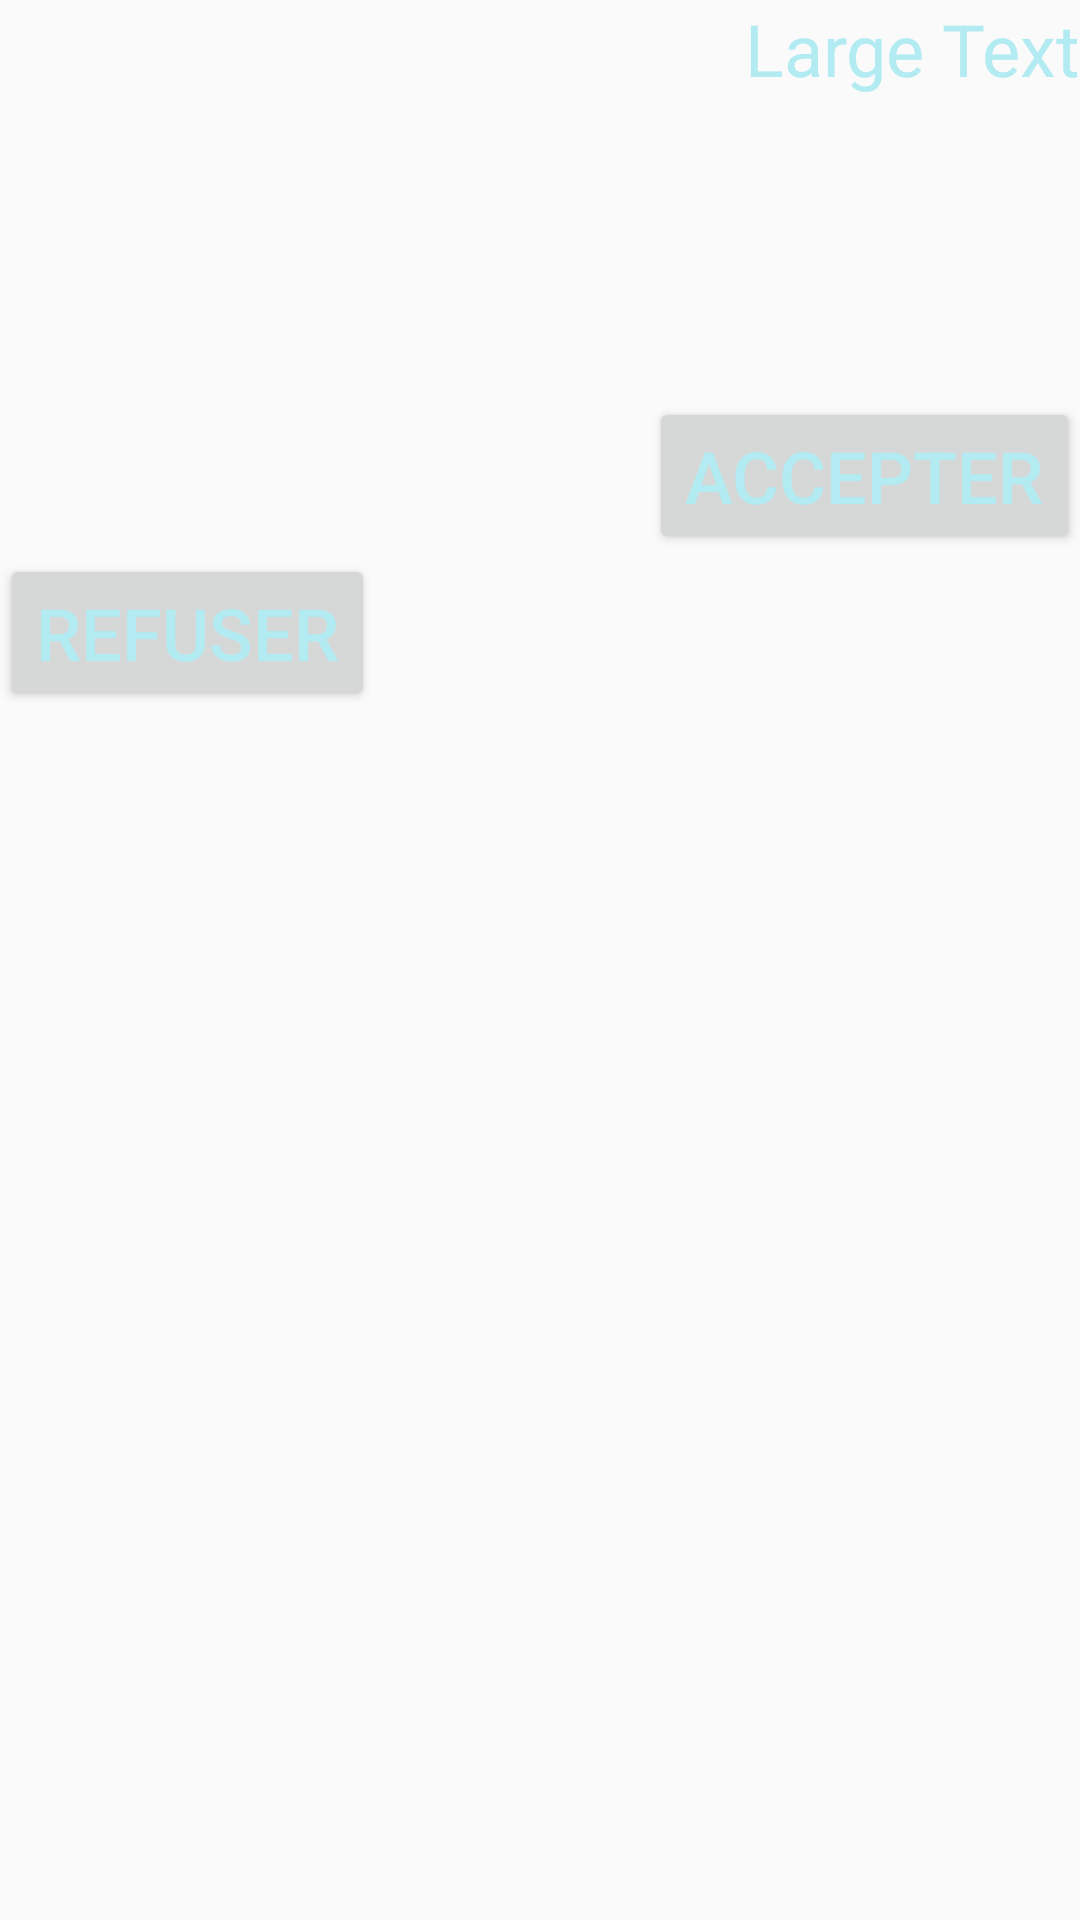

Here is an Android app screen rendered from its layout file. Give the layout XML and the strings, colors and styles it references.
<!-- AndroidManifest.xml: application theme AppTheme -->
<!-- res/layout/invitation_amitie.xml -->
<?xml version="1.0" encoding="utf-8"?>
<LinearLayout xmlns:android="http://schemas.android.com/apk/res/android"
    android:orientation="vertical" android:layout_width="match_parent"
    android:layout_height="match_parent">

    <TextView
        android:layout_width="wrap_content"
        android:layout_height="wrap_content"
        android:textAppearance="?android:attr/textAppearanceLarge"
        android:text="Large Text"
        android:id="@+id/textView2"
        android:layout_gravity="right" />

    <ImageView
        android:layout_width="100dp"
        android:layout_height="100dp"
        android:id="@+id/imageView"
        android:src="@drawable/c" />

    <Button
        android:layout_width="wrap_content"
        android:layout_height="wrap_content"
        android:text="accepter"
        android:id="@+id/button2"
        android:layout_gravity="right" />

    <Button
        android:layout_width="wrap_content"
        android:layout_height="wrap_content"
        android:text="refuser"
        android:id="@+id/button" />

</LinearLayout>
<!-- resources referenced by this layout -->
<resources>
  <style name="AppTheme" parent="Theme.AppCompat.Light.DarkActionBar">
  
          
          <item name="colorPrimary">@color/colorPrimary</item>
          <item name="colorPrimaryDark">@color/colorPrimaryDark</item>
          <item name="colorAccent">@color/colorAccent</item>
  
          <item name="typeface">robotoLight</item>
          <item name="android:textSize">24sp</item>
          <item name="android:textColor">@color/global_color_primary_light</item>
      </style>
  <color name="colorPrimary">#00BCD4</color>
  <color name="colorPrimaryDark">#0097A7</color>
  <color name="colorAccent">#FF5722</color>
  <color name="global_color_primary_light">#B2EBF2</color>
</resources>
